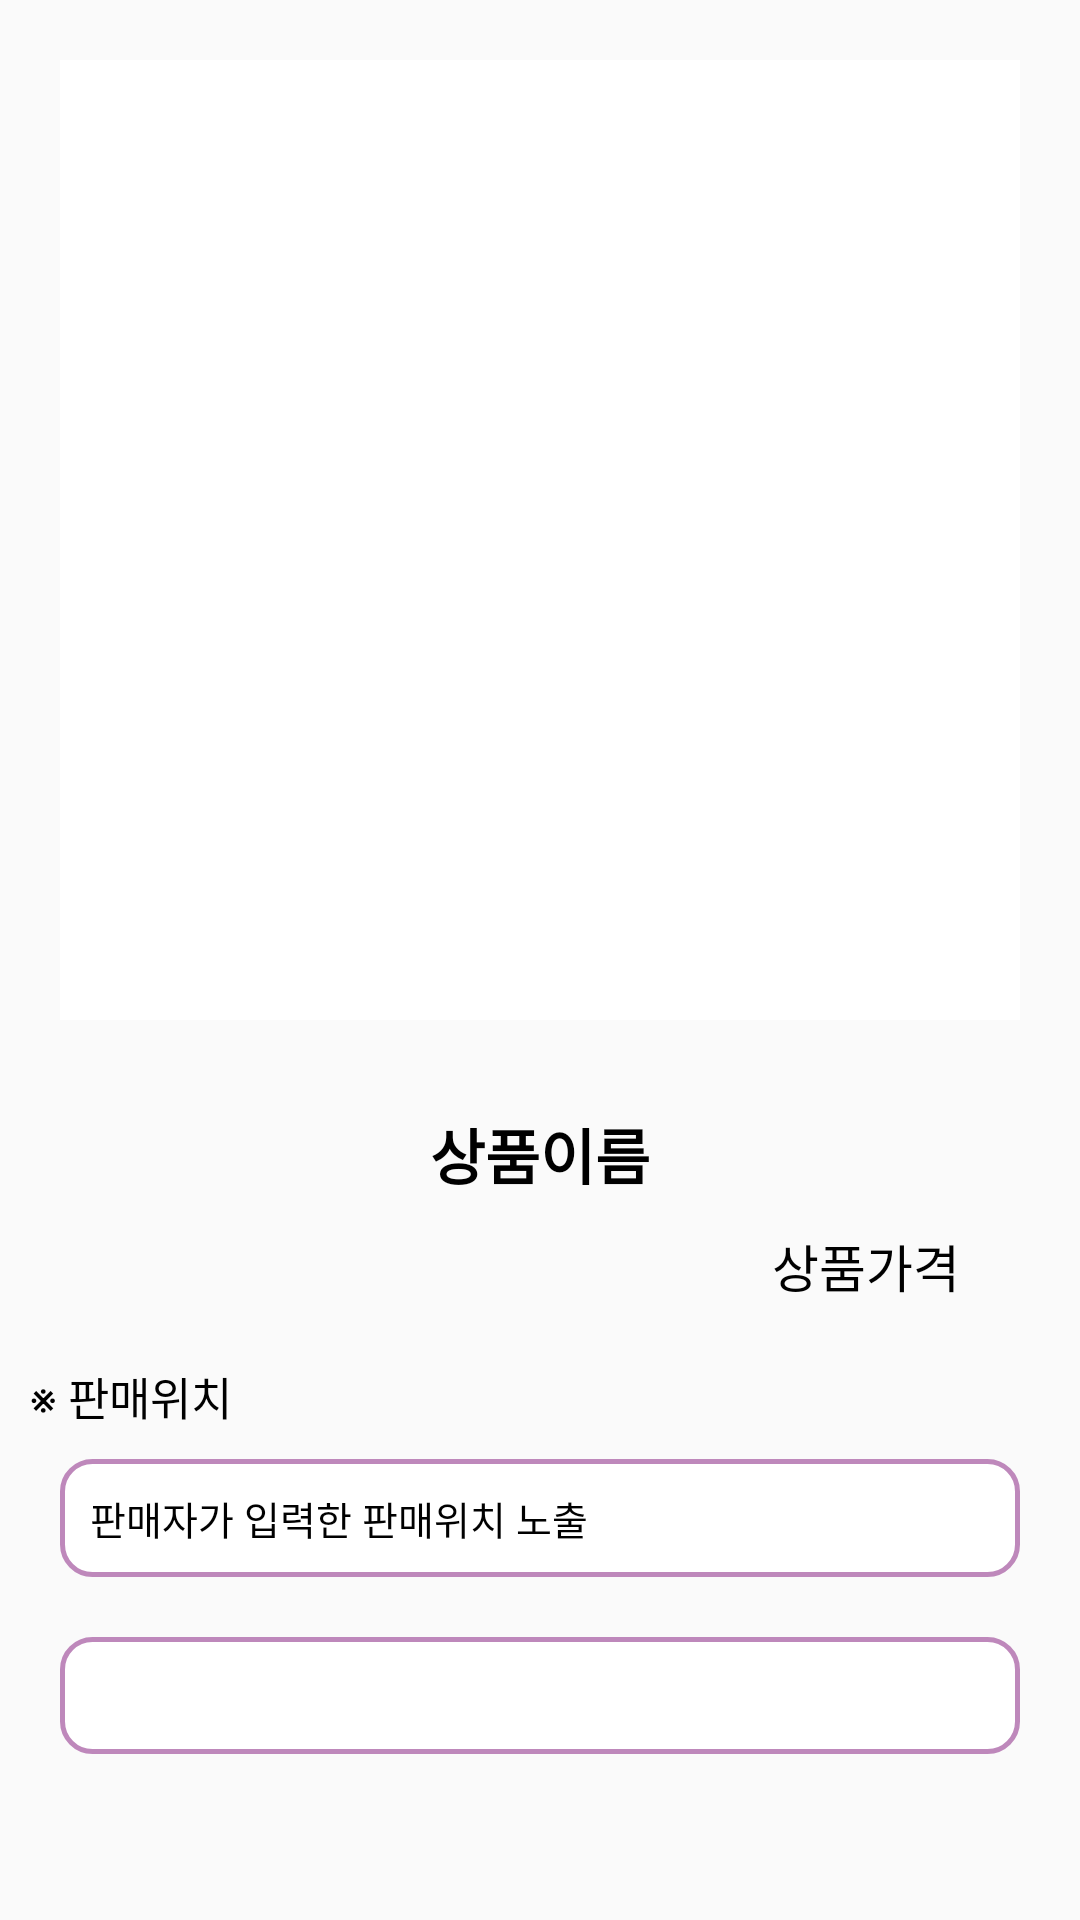

Layout XML and referenced resources for this Android screen:
<!-- AndroidManifest.xml: application theme Theme.MP202129 -->
<!-- res/layout/activity_goodsdetailed.xml -->
<?xml version="1.0" encoding="utf-8"?>
<LinearLayout xmlns:android="http://schemas.android.com/apk/res/android"
    xmlns:app="http://schemas.android.com/apk/res-auto"
    xmlns:tools="http://schemas.android.com/tools"
    android:layout_width="match_parent"
    android:layout_height="match_parent"
    android:orientation="vertical"
    android:id="@+id/activity_goodsDetailed">

    <ScrollView
        android:layout_width="match_parent"
        android:layout_height="wrap_content"
        >
        <LinearLayout
            android:layout_width="match_parent"
            android:layout_height="wrap_content"
            android:orientation="vertical">

            <ImageView
                android:id="@+id/goods_image"
                android:layout_width="match_parent"
                android:layout_height="320dp"
                android:layout_margin="20dp"
                android:src="@color/white"/>

            <TextView
                android:id="@+id/goods_name"
                android:layout_width="wrap_content"
                android:layout_height="wrap_content"
                android:layout_gravity="center"
                android:layout_marginTop="10dp"
                android:text="상품이름"
                android:textColor="@color/black"
                android:textStyle="bold"
                android:textSize="20sp" />

            
            <TextView
                android:id="@+id/soldOutText"
                android:layout_width="wrap_content"
                android:layout_height="wrap_content"
                android:layout_marginTop="10dp"
                android:layout_gravity="center"
                android:text="** 현재 품절입니다 **"
                android:textSize="15dp"
                android:textColor="@color/red"
                android:visibility="gone"/>

            <TextView
                android:id="@+id/goods_price"
                android:layout_width="wrap_content"
                android:layout_height="wrap_content"
                android:layout_gravity="right"
                android:layout_marginTop="10dp"
                android:layout_marginRight="40dp"
                android:layout_marginBottom="20dp"
                android:text="상품가격"
                android:textColor="@color/black"
                android:textSize="17sp"
                tools:ignore="RtlHardcoded" />

            <TextView
                android:layout_width="wrap_content"
                android:layout_height="wrap_content"
                android:layout_marginLeft="10dp"
                android:text="※ 판매위치"
                android:textColor="@color/black"
                android:textSize="15sp"/>

            <TextView
                android:id="@+id/goods_location"
                android:layout_width="match_parent"
                android:layout_height="wrap_content"
                android:layout_marginTop="10dp"
                android:layout_marginStart="20dp"
                android:layout_marginEnd="20dp"
                android:padding="10dp"
                android:background="@drawable/textbox_pink"
                android:text="판매자가 입력한 판매위치 노출"
                android:textColor="@color/black"
                android:textSize="13sp" />

            <TextView
                android:id="@+id/goods_detail"
                android:layout_width="match_parent"
                android:layout_height="wrap_content"
                android:layout_margin="20dp"
                android:padding="10dp"
                android:background="@drawable/textbox_pink"/>


        </LinearLayout>
    </ScrollView>
</LinearLayout>
<!-- resources referenced by this layout -->
<resources>
  <color name="black">#FF000000</color>
  <color name="red">#FF0000</color>
  <color name="white">#FFFFFFFF</color>
  <!-- drawable textbox_pink (drawable) -->
  <?xml version="1.0" encoding="utf-8"?>
  <shape xmlns:android="http://schemas.android.com/apk/res/android">
      <solid android:color="@color/white"/>
  
      <stroke
          android:width="1.5dp"
          android:color="#BE88BB"/>
  
      <corners
          android:topLeftRadius="10dp"
          android:bottomLeftRadius="10dp"
          android:bottomRightRadius="10dp"
          android:topRightRadius="10dp"/>
  
  </shape>
  <style name="Theme.MP202129" parent="Theme.AppCompat.Light.NoActionBar">
          
  
          <item name="colorOnPrimary">@color/white</item>
          
  
          <item name="colorOnSecondary">@color/black</item>
          
          <item name="android:statusBarColor" tools:targetApi="l">?attr/colorPrimaryVariant</item>
          
      </style>
</resources>
